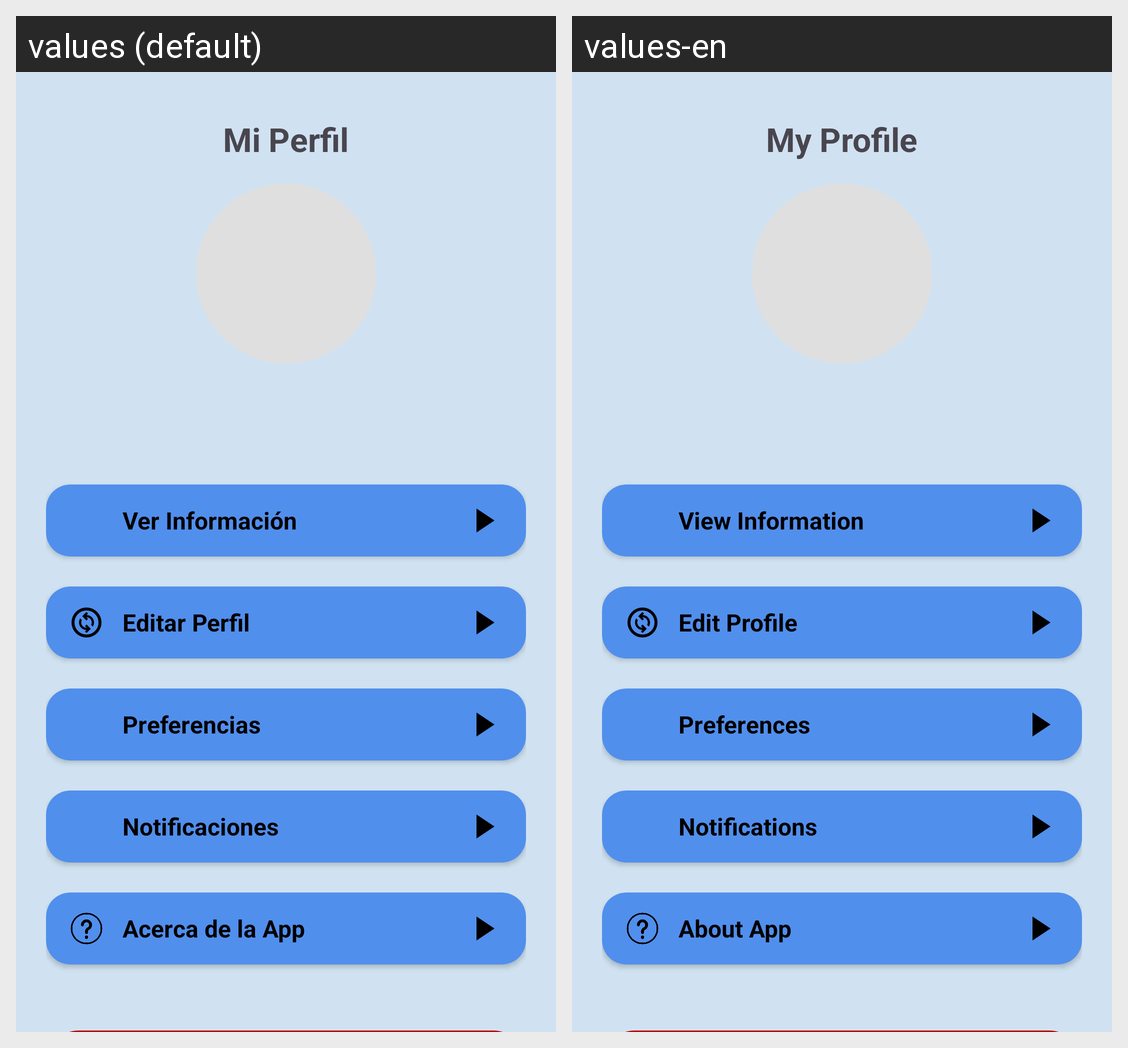

Strings drawn on this Android screen and how each of the app's shown locales translates them:
Android screen res/layout/fragment_perfil.xml rendered under 2 locales, left to right: values (default), values-en. Device: Nexus 5 (rendered at 1080×1920; each locale shown at half size, 540×960, under a caption strip naming it); theme Theme.Triaje.
Strings drawn on this screen, with the default value and each locale's value (text and hints the layout hard-codes, and strings that could not be matched under every locale, appear in the picture but are not listed):

my_profile
  values: Mi Perfil
  values-en: My Profile

view_info
  values: Ver Información
  values-en: View Information

edit_profile
  values: Editar Perfil
  values-en: Edit Profile

preferences
  values: Preferencias
  values-en: Preferences

notifications
  values: Notificaciones
  values-en: Notifications

about_app
  values: Acerca de la App
  values-en: About App
